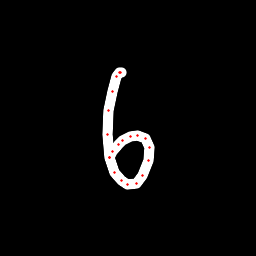

The table this chart was drawn from, first rows:
x, y, hover, eod
121.3, 72.67, 0.0, 0.0
120.6, 72.34, 0.0, 0.0
119.6, 72.98, 0.0, 0.0
117, 76.22, 0.0, 0.0
112.6, 91.96, 0.0, 0.0
108.9, 110.5, 0.0, 0.0
107.4, 134.8, 0.0, 0.0
109.1, 157.6, 0.0, 0.0
115, 172.3, 0.0, 0.0
121.6, 180.6, 0.0, 0.0
127.5, 184.4, 0.0, 0.0
136.5, 183.7, 0.0, 0.0
142.9, 175.3, 0.0, 0.0
148.3, 160, 0.0, 0.0
149.8, 147.6, 0.0, 0.0
145.4, 138.6, 0.0, 0.0
138, 135.1, 0.0, 0.0
130.1, 136.5, 0.0, 0.0
122.9, 140.2, 0.0, 0.0
118, 144.2, 0.0, 0.0
112.8, 151.5, 0.0, 0.0
109.7, 157.8, 0.0, 1.0
